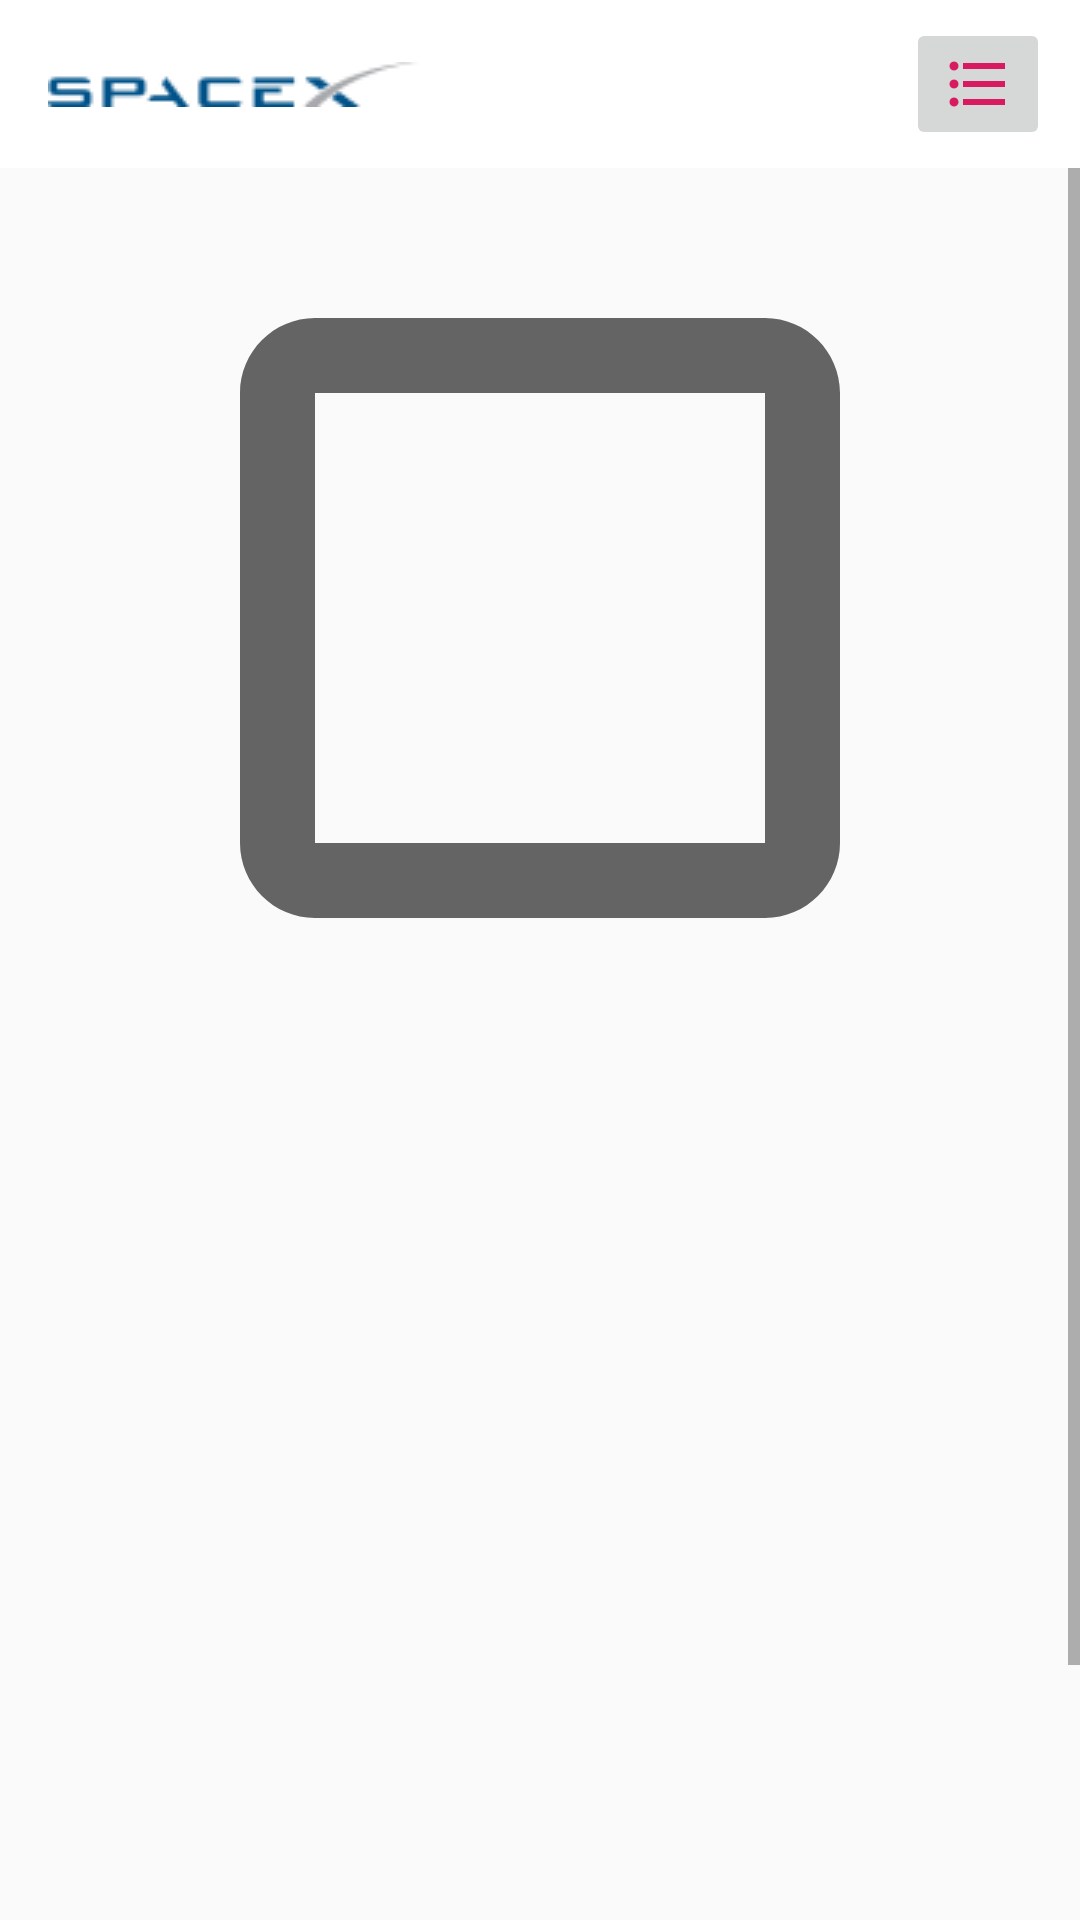

Android layout source for this screen:
<!-- AndroidManifest.xml: application theme AppTheme -->
<!-- res/layout/activity_rocket_details.xml -->
<?xml version="1.0" encoding="utf-8"?>
<LinearLayout xmlns:android="http://schemas.android.com/apk/res/android"
    xmlns:tools="http://schemas.android.com/tools"
    android:layout_width="match_parent"
    android:layout_height="match_parent"
    xmlns:app="http://schemas.android.com/apk/res-auto"
    tools:context=".presentation.MainActivity"
    android:orientation="vertical">

    <include
        layout="@layout/toolbar"
        android:layout_width="match_parent"
        android:layout_height="wrap_content" />

    <ScrollView
        android:id="@+id/rocket_details"
        android:layout_width="match_parent"
        android:layout_height="match_parent">

        <androidx.constraintlayout.widget.ConstraintLayout
            android:layout_width="match_parent"
            android:layout_height="match_parent">

            <ImageView
                android:id="@+id/rocket_image_imageView"
                android:layout_width="match_parent"
                android:layout_height="wrap_content"
                android:scaleType="center"
                app:layout_constraintTop_toBottomOf="@+id/toolbar"
                app:srcCompat="@drawable/ic_dark_square"
                />

            <TextView
                android:id="@+id/rocket_name_textview"
                android:layout_width="wrap_content"
                android:layout_height="wrap_content"
                app:layout_constraintLeft_toLeftOf="parent"
                app:layout_constraintRight_toRightOf="parent"
                app:layout_constraintTop_toBottomOf="@+id/rocket_image_imageView"
                android:layout_marginTop="10dp"
                android:textSize="30sp"
                android:textAllCaps="true"
                android:textStyle="bold"
                android:shadowColor="@color/colorAccent"
                android:shadowDx="2"
                android:shadowDy="2"
                android:shadowRadius="2"
                tools:text="@string/rocket_title"/>

            <TextView
                android:id="@+id/rocket_description_textView"
                android:layout_width="match_parent"
                android:layout_height="wrap_content"
                app:layout_constraintTop_toBottomOf="@+id/rocket_name_textview"
                app:layout_constraintRight_toRightOf="parent"
                app:layout_constraintLeft_toLeftOf="parent"
                android:layout_marginTop="10dp"
                android:layout_marginLeft="10dp"
                android:layout_marginRight="10dp"
                android:textSize="20sp"
                android:textAlignment="center"
                android:gravity="center_horizontal"
                tools:text="@string/rocket_description" />

            <TextView
                android:id="@+id/rocket_height_textView"
                android:layout_width="wrap_content"
                android:layout_height="wrap_content"
                app:layout_constraintTop_toBottomOf="@+id/rocket_description_textView"
                app:layout_constraintLeft_toLeftOf="parent"
                android:layout_marginTop="10dp"
                android:layout_marginLeft="10dp"
                android:textSize="20sp"
                android:textStyle="bold"
                tools:text="@string/rocket_height"/>

            <TextView
                android:id="@+id/rocket_diameter_textView"
                android:layout_width="wrap_content"
                android:layout_height="wrap_content"
                app:layout_constraintTop_toBottomOf="@+id/rocket_height_textView"
                app:layout_constraintLeft_toLeftOf="parent"
                android:layout_marginTop="10dp"
                android:layout_marginLeft="10dp"
                android:textSize="20sp"
                android:textStyle="bold"
                tools:text="@string/rocket_diameter"/>

            <TextView
                android:id="@+id/rocket_mass_textView"
                android:layout_width="wrap_content"
                android:layout_height="wrap_content"
                app:layout_constraintTop_toBottomOf="@+id/rocket_diameter_textView"
                app:layout_constraintLeft_toLeftOf="parent"
                android:layout_marginTop="10dp"
                android:layout_marginLeft="10dp"
                android:textSize="20sp"
                android:textStyle="bold"
                tools:text="@string/rocket_mass"/>

            <TextView
                android:id="@+id/rocket_engines_textView"
                android:layout_width="wrap_content"
                android:layout_height="wrap_content"
                app:layout_constraintTop_toBottomOf="@+id/rocket_mass_textView"
                app:layout_constraintLeft_toLeftOf="parent"
                android:layout_marginTop="10dp"
                android:layout_marginLeft="10dp"
                android:textSize="20sp"
                android:textStyle="bold"
                tools:text="@string/rocket_engines"/>

            <TextView
                android:id="@+id/rocket_engines_type_textView"
                android:layout_width="wrap_content"
                android:layout_height="wrap_content"
                app:layout_constraintTop_toBottomOf="@+id/rocket_engines_textView"
                app:layout_constraintLeft_toLeftOf="parent"
                android:layout_marginTop="10dp"
                android:layout_marginLeft="10dp"
                android:textSize="20sp"
                android:textStyle="bold"
                tools:text="@string/rocket_engines_type"/>

            <TextView
                android:id="@+id/rocket_cost_per_launch_textView"
                android:layout_width="wrap_content"
                android:layout_height="wrap_content"
                app:layout_constraintTop_toBottomOf="@+id/rocket_engines_type_textView"
                app:layout_constraintLeft_toLeftOf="parent"
                android:layout_marginTop="10dp"
                android:layout_marginLeft="10dp"
                android:textSize="20sp"
                android:textStyle="bold"
                tools:text="@string/rocket_cost_per_launch"/>

            <TextView
                android:id="@+id/rocket_success_rate_textView"
                android:layout_width="wrap_content"
                android:layout_height="wrap_content"
                app:layout_constraintTop_toBottomOf="@+id/rocket_cost_per_launch_textView"
                app:layout_constraintLeft_toLeftOf="parent"
                android:layout_marginTop="10dp"
                android:layout_marginLeft="10dp"
                android:textSize="20sp"
                android:textStyle="bold"
                tools:text="@string/rocket_success_rate"/>

            <TextView
                android:id="@+id/rocket_first_flight_textView"
                android:layout_width="wrap_content"
                android:layout_height="wrap_content"
                app:layout_constraintTop_toBottomOf="@+id/rocket_success_rate_textView"
                app:layout_constraintLeft_toLeftOf="parent"
                android:layout_marginTop="10dp"
                android:layout_marginLeft="10dp"
                android:textSize="20sp"
                android:textStyle="bold"
                tools:text="@string/rocket_first_flight"/>
        </androidx.constraintlayout.widget.ConstraintLayout>
    </ScrollView>

</LinearLayout>
<!-- res/layout/toolbar.xml (included above) -->
<?xml version="1.0" encoding="utf-8"?>
<androidx.appcompat.widget.Toolbar xmlns:android="http://schemas.android.com/apk/res/android"
    xmlns:app="http://schemas.android.com/apk/res-auto"
    android:id="@+id/toolbar"
    android:minHeight="?attr/actionBarSize"
    android:layout_width="match_parent"
    android:layout_height="wrap_content"
    android:background="@android:color/white">

    <androidx.constraintlayout.widget.ConstraintLayout
        android:layout_width="match_parent"
        android:layout_height="match_parent">

        <ImageView
            android:id="@+id/toolbar_logo"
            android:layout_height="match_parent"
            android:layout_width="wrap_content"
            android:src="@drawable/spacex_logo"
            app:layout_constraintLeft_toLeftOf="parent"
            app:layout_constraintBottom_toBottomOf="parent"
            app:layout_constraintTop_toTopOf="parent"
            />

        <ImageButton
            android:id="@+id/ic_display_mode"
            android:layout_width="wrap_content"
            android:layout_height="wrap_content"
            android:layout_marginRight="10dp"
            app:srcCompat="@drawable/ic_list"
            app:layout_constraintRight_toRightOf="parent"
            app:layout_constraintBottom_toBottomOf="parent"
            app:layout_constraintTop_toTopOf="parent"
            android:onClick="swapDisplay"
            />
    </androidx.constraintlayout.widget.ConstraintLayout>
</androidx.appcompat.widget.Toolbar>
<!-- resources referenced by this layout -->
<resources>
  <color name="colorAccent">#D81B60</color>
  <!-- drawable ic_dark_square (drawable) -->
  <vector android:height="300dp" android:tint="?attr/colorControlNormal"
      android:viewportHeight="24" android:viewportWidth="24"
      android:width="300dp" xmlns:android="http://schemas.android.com/apk/res/android">
      <path android:fillColor="@android:color/white" android:pathData="M18,4L6,4c-1.1,0 -2,0.9 -2,2v12c0,1.1 0.9,2 2,2h12c1.1,0 2,-0.9 2,-2L20,6c0,-1.1 -0.9,-2 -2,-2zM18,18L6,18L6,6h12v12z"/>
  </vector>
  <!-- drawable ic_list (drawable) -->
  <vector android:height="24dp" android:tint="@color/colorAccent"
      android:viewportHeight="24" android:viewportWidth="24"
      android:width="24dp" xmlns:android="http://schemas.android.com/apk/res/android">
      <path android:fillColor="@color/colorPrimaryDark" android:pathData="M4,10.5c-0.83,0 -1.5,0.67 -1.5,1.5s0.67,1.5 1.5,1.5 1.5,-0.67 1.5,-1.5 -0.67,-1.5 -1.5,-1.5zM4,4.5c-0.83,0 -1.5,0.67 -1.5,1.5S3.17,7.5 4,7.5 5.5,6.83 5.5,6 4.83,4.5 4,4.5zM4,16.5c-0.83,0 -1.5,0.68 -1.5,1.5s0.68,1.5 1.5,1.5 1.5,-0.68 1.5,-1.5 -0.67,-1.5 -1.5,-1.5zM7,19h14v-2L7,17v2zM7,13h14v-2L7,11v2zM7,5v2h14L21,5L7,5z"/>
  </vector>
  <!-- drawable spacex_logo: png bitmap (drawable, 1714 bytes) -->
  <style name="AppTheme" parent="Theme.AppCompat.Light.NoActionBar">
          
          <item name="colorPrimary">@color/colorPrimary</item>
          <item name="colorPrimaryDark">@color/colorPrimaryDark</item>
          <item name="colorAccent">@color/colorAccent</item>
          <item name="android:actionOverflowButtonStyle">@style/MyActionButtonOverflow</item>
      </style>
  <color name="colorPrimaryDark">#00574B</color>
  <color name="colorPrimary">#008577</color>
  <style name="MyActionButtonOverflow" parent="android:style/Widget.Holo.Light.ActionButton.Overflow">
          <item name="android:src">@drawable/ic_list</item>
      </style>
</resources>
